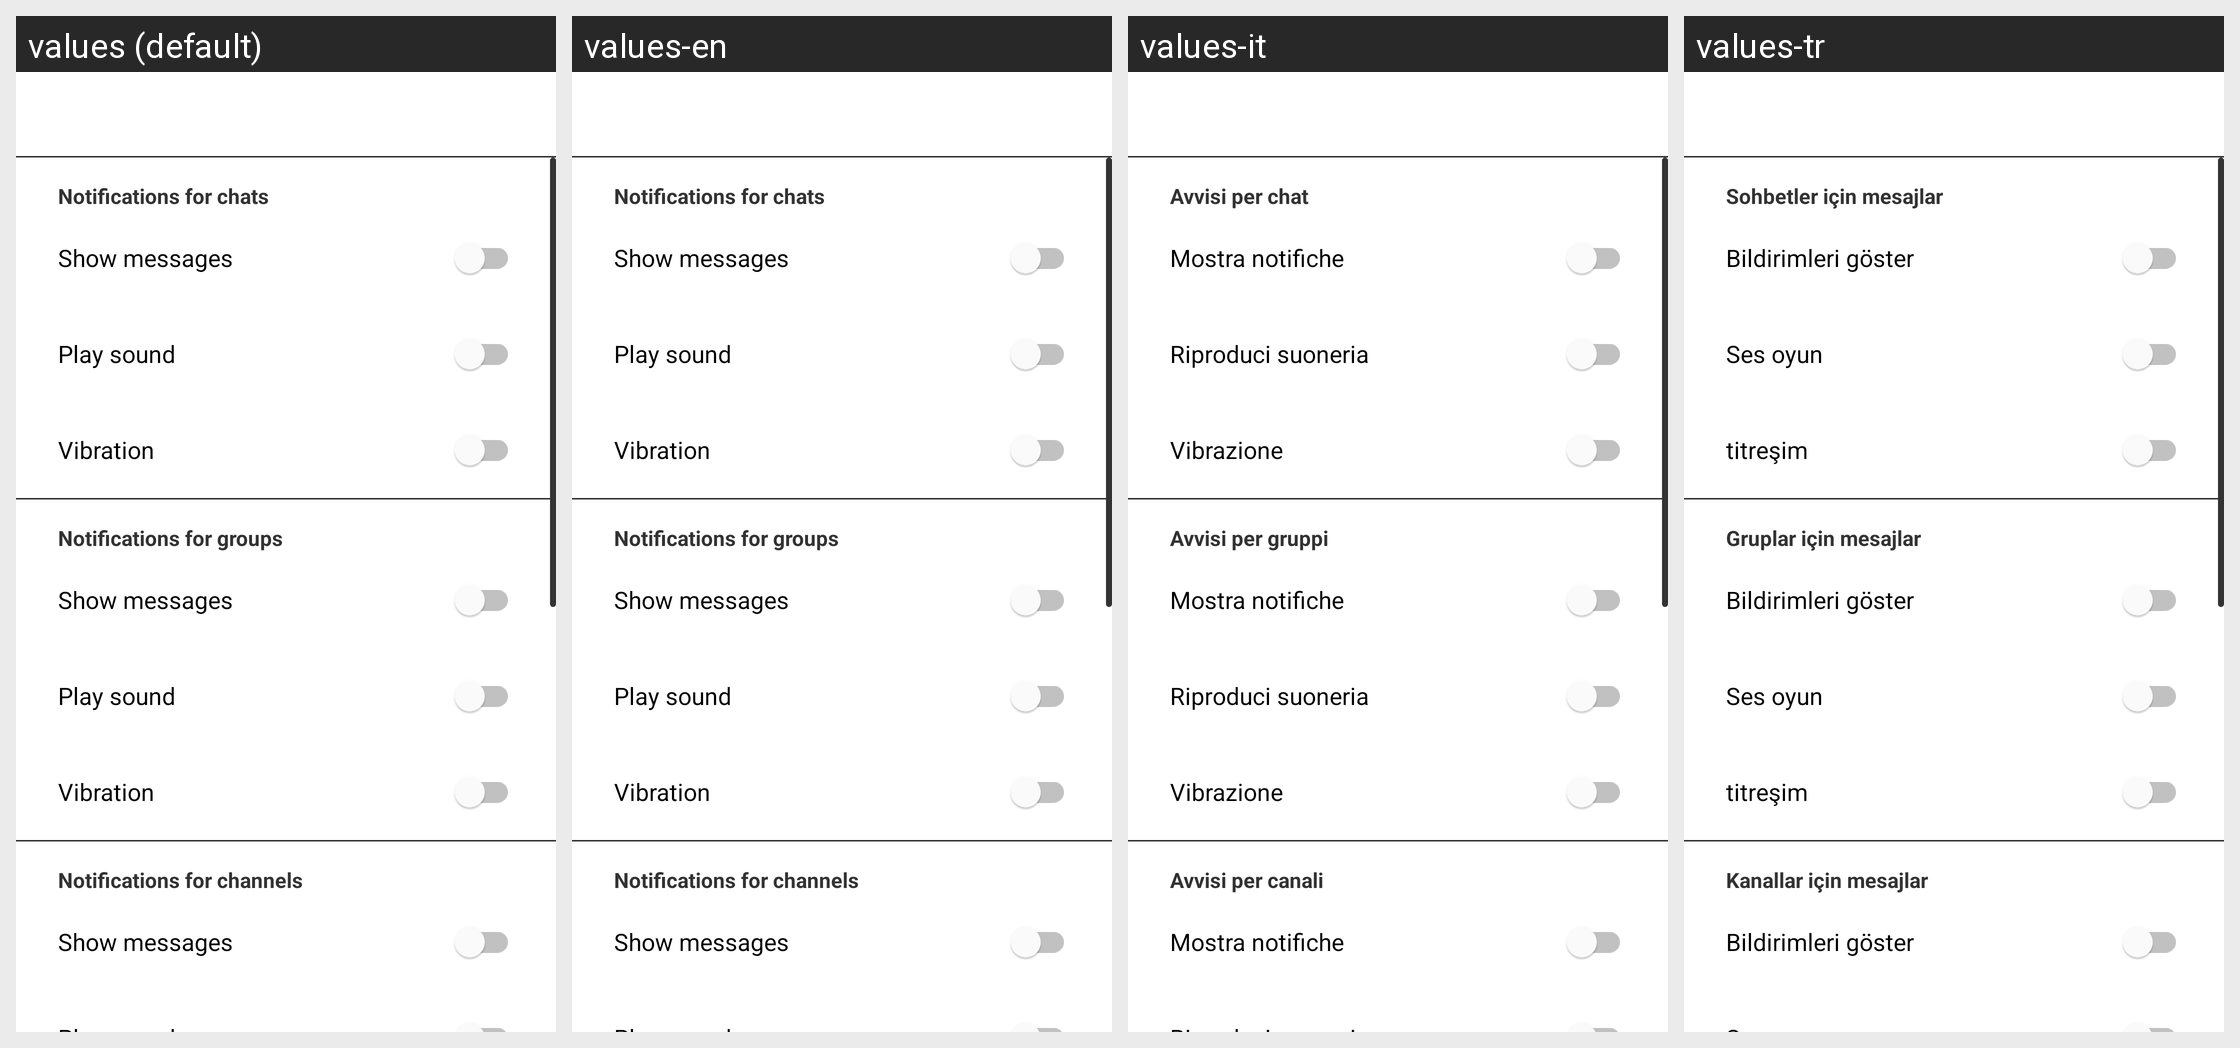

The Android screen above is rendered under several locales of the same app. Produce the string resources it draws, with the default and per-locale values.
Android screen res/layout/activity_preferences_notifications.xml rendered under 4 locales, left to right: values (default), values-en, values-it, values-tr. Device: Nexus 5 (rendered at 1080×1920; each locale shown at half size, 540×960, under a caption strip naming it); theme GinloDefaultLight.
Other locales in the repository, not shown: values-de, values-es, values-fr.
Strings drawn on this screen, with the default value and each locale's value (text and hints the layout hard-codes, and strings that could not be matched under every locale, appear in the picture but are not listed):

settings_notifications_header_chats
  values: Notifications for chats
  values-en: Notifications for chats
  values-it: Avvisi per chat
  values-tr: Sohbetler için mesajlar

settings_notifications_show_notifications
  values: Show messages
  values-en: Show messages
  values-it: Mostra notifiche
  values-tr: Bildirimleri göster

settings_notifications_play_sound
  values: Play sound
  values-en: Play sound
  values-it: Riproduci suoneria
  values-tr: Ses oyun

settings_notifications_play_vibration
  values: Vibration
  values-en: Vibration
  values-it: Vibrazione
  values-tr: titreşim

settings_notifications_header_groups
  values: Notifications for groups
  values-en: Notifications for groups
  values-it: Avvisi per gruppi
  values-tr: Gruplar için mesajlar

settings_notifications_header_channels
  values: Notifications for channels
  values-en: Notifications for channels
  values-it: Avvisi per canali
  values-tr: Kanallar için mesajlar
